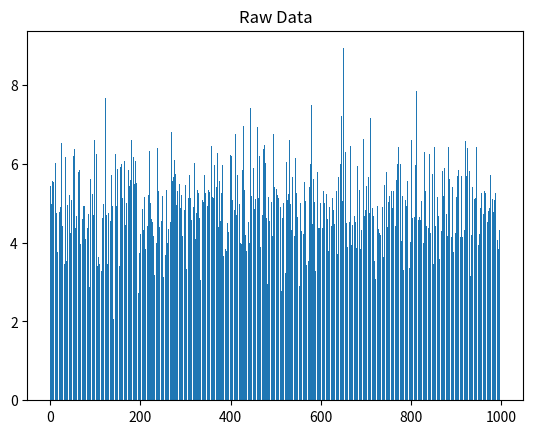
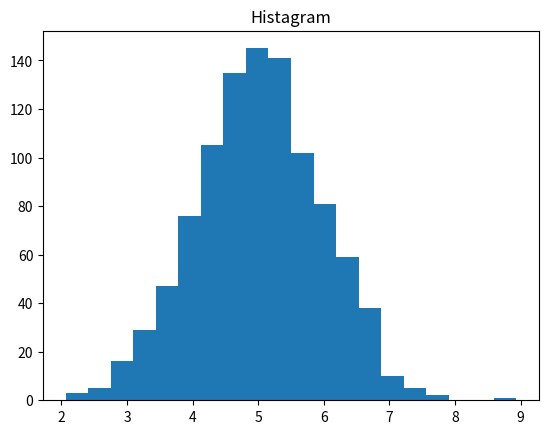
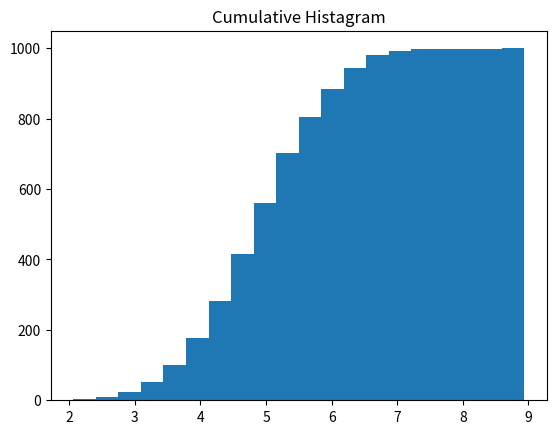

The script that saved these images, in order:
import matplotlib.pyplot as plt
import numpy as np

n = 5 + np.random.randn(1000)
m = [m for m in range(len(n))]

plt.bar(m,n)
plt.title("Raw Data")
plt.show()

plt.hist(n, bins=20)
plt.title("Histagram")
plt.show()

plt.hist(n, cumulative=True, bins=20)
plt.title("Cumulative Histagram")
plt.show()
